3-way image classification set "Augmented" from GitHub (KunyitAlami/Pembelajaran-mesin-1-dataset); label vocabulary: kosong, penuh, terisi.

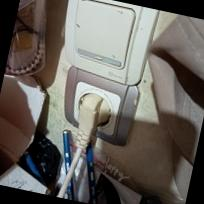
Label: penuh

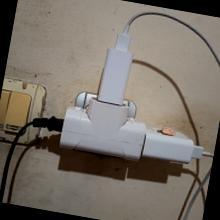
Label: penuh

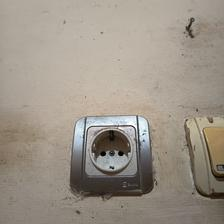
Label: kosong

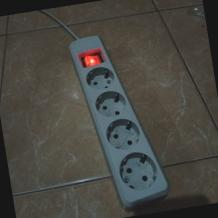
Label: kosong

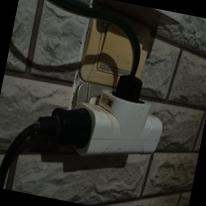
Label: terisi

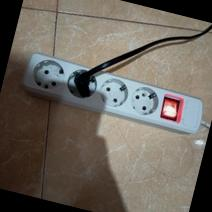
Label: terisi
